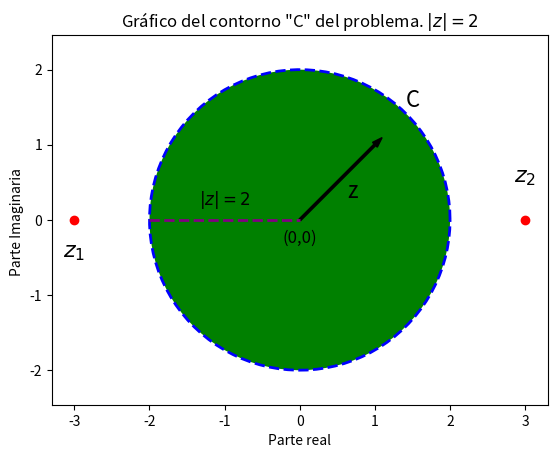

Reproduce this figure in Python.
import numpy as np
import matplotlib.pyplot as plt

def plot_circle(center, radius, edge_color, face_color):
    #Definicion de los puntos
    theta = np.linspace(0, 2*np.pi, 100)
    x = center[0] + radius * np.cos(theta)
    y = center[1] + radius * np.sin(theta)

    #creacion de la figura y arrglos
    plt.plot(x, y,'--', color=edge_color, lw=2)
    plt.fill(x, y, facecolor=face_color)
    plt.axis('equal')
    plt.xlabel('Parte real')
    plt.ylabel('Parte Imaginaria ')
    plt.title('Gráfico del contorno "C" del problema. $|z| =2$')

    #agragar polos
    plt.scatter([-3, 3], [0, 0], color='red', marker='o')
    
    #textos
    plt.text(-3, -0.5, '$z_{1}$', fontsize=16, ha='center')
    plt.text(3, 0.5, '$z_{2}$', fontsize=16, ha='center')
    plt.text(1.5,1.5,'C',fontsize=16, ha='center')
    plt.text(0,-0.3,'(0,0)',fontsize=12, ha='center')
    plt.text(0.7,0.3,'z',fontsize=16, ha='center')
    plt.text(-1,0.2,'$|z| =2$',fontsize=12, ha='center')

    #vector que representa a z
    vector_start = (0, 0)  # Punto de inicio del vector
    vector = (1, 1)  # Componentes del vector
    vector_start = (0, 0)  # Punto de inicio del vector
    plt.arrow(vector_start[0], vector_start[1], vector[0], vector[1], color='black', width=0.03)


    #linea para mostrar el radio del contorno
    x_line = [-2, 0]  # Coordenadas x de la línea
    y_line = [0, 0]  # Coordenadas y de la línea
    plt.plot(x_line, y_line, color='purple', linestyle='--', linewidth=2)

    plt.show()

center = (0, 0)
radius = 2
edge_color = 'blue'
face_color = 'green'

plot_circle(center, radius, edge_color, face_color)
plt.show()



